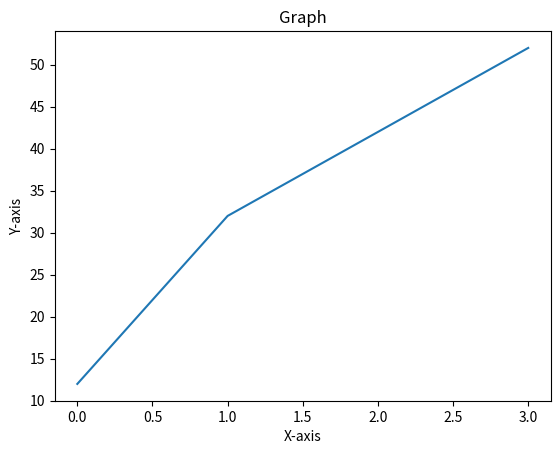

The matplotlib source for this figure:
import matplotlib.pyplot as plt

x = [0, 1, 2, 3]
y = [12, 32, 42, 52]
plt.plot(x, y)
plt.xlabel('X-axis')
plt.ylabel('Y-axis')
plt.title('Graph')
plt.show()